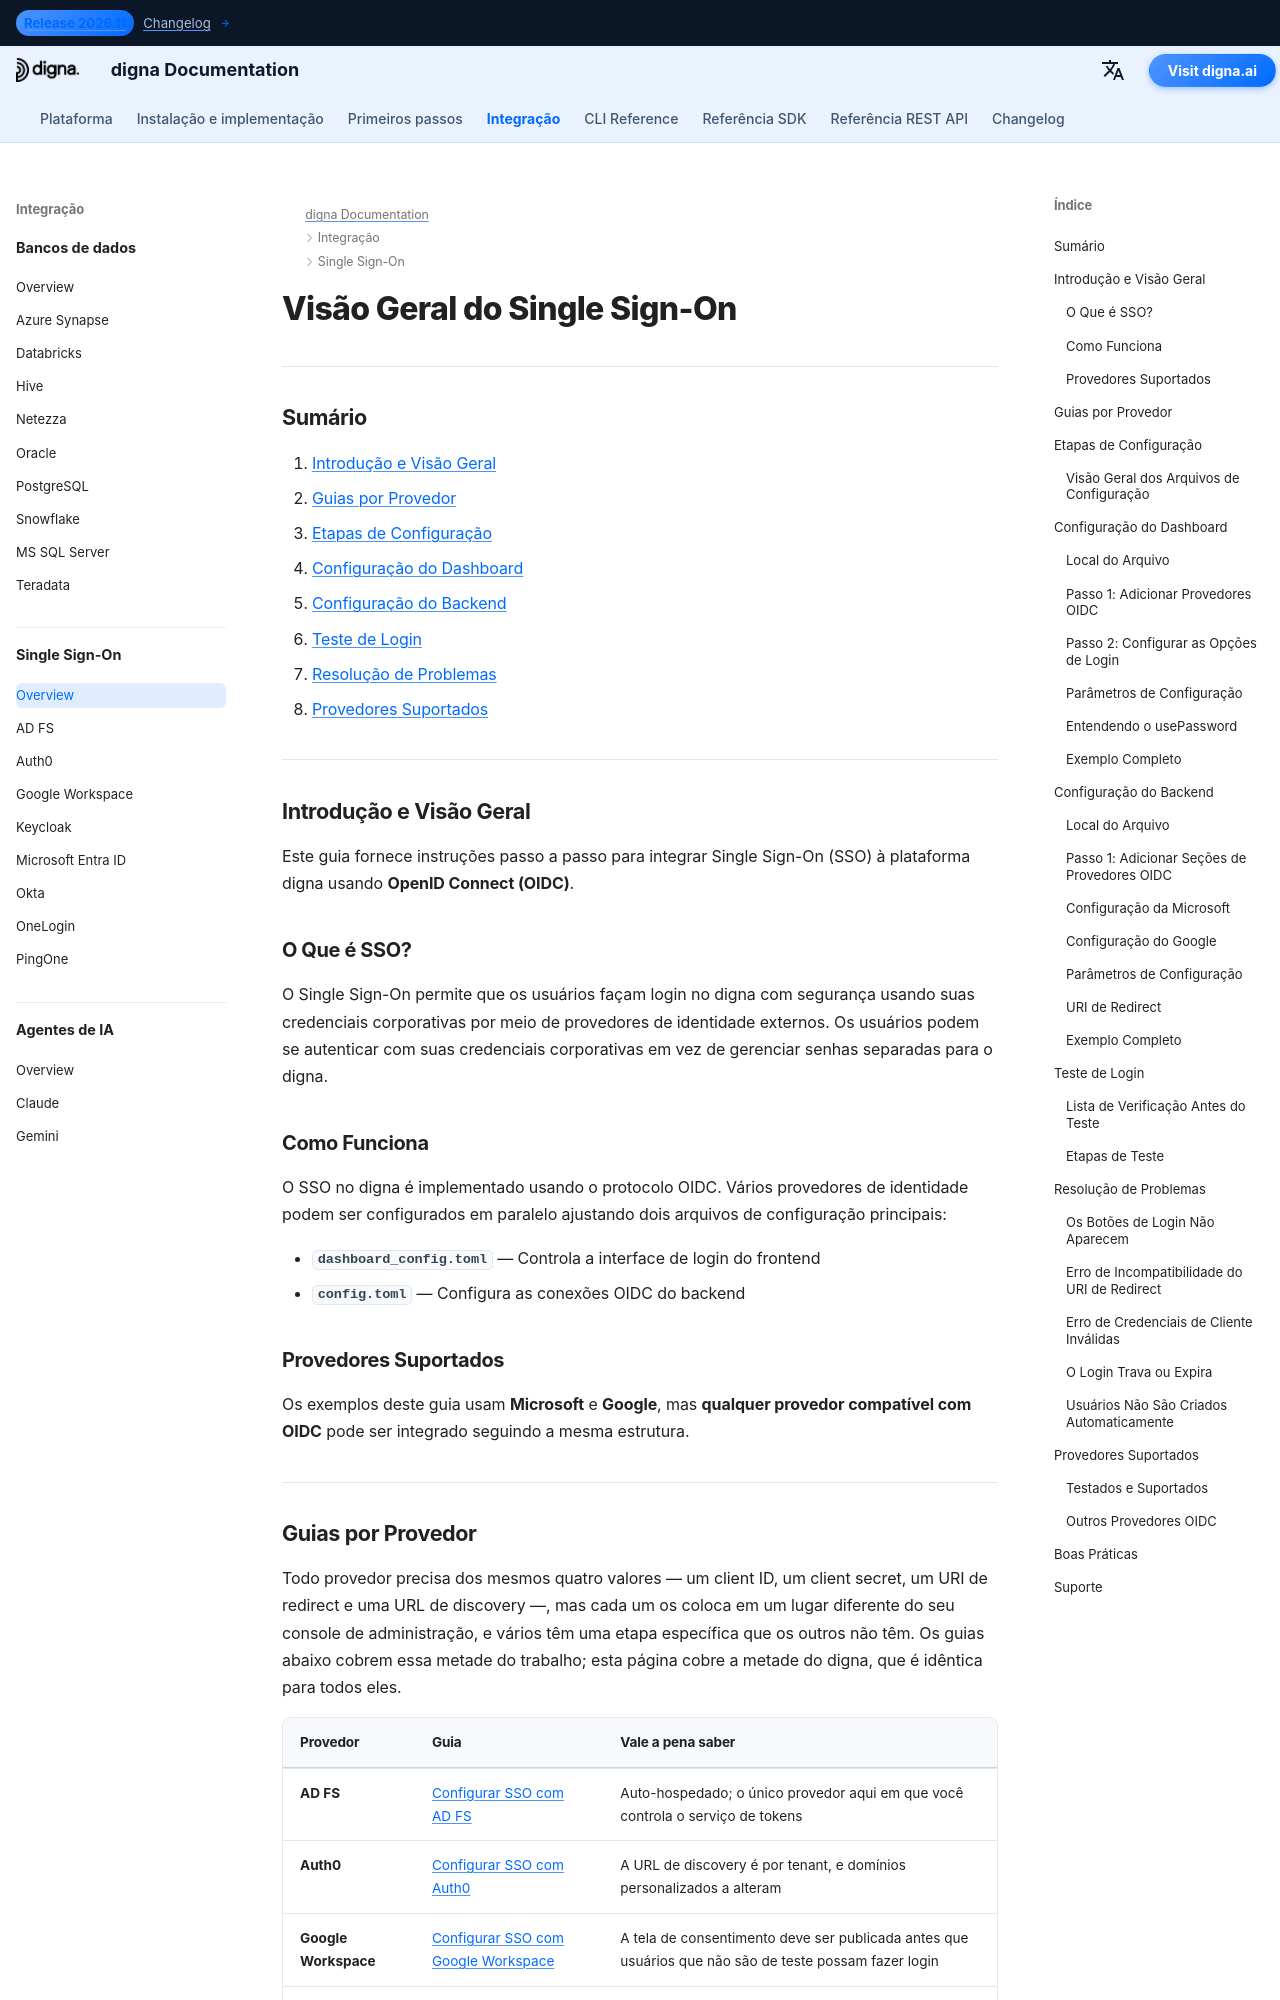

repository: dignaai/digna-docs · page: pt/sso/overview/index.html · generator: mkdocs

---
title: Visão Geral do Single Sign-On (SSO) | Documentação digna
description: Como o Single Sign-On funciona no digna usando OpenID Connect (OIDC). Abrange a configuração do dashboard e do backend, testes, resolução de problemas e links para guias de configuração por provedor para Microsoft Entra ID, Google Workspace, Okta, Auth0, Keycloak, OneLogin, PingOne e AD FS.
image: /assets/logo_square.png
keywords:
  - digna sso
  - single sign-on
  - integração oidc
  - openid connect
  - microsoft entra id
  - azure ad sso
  - google workspace sso
  - integração okta
  - autenticação empresarial
lang: pt
robots: index, follow
og_title: Guia de Integração de Single Sign-On (SSO) do digna
og_description: Configure Single Sign-On para o digna usando OpenID Connect. Configuração passo a passo para Microsoft Entra ID, Google Workspace, Okta e outros provedores de identidade compatíveis com OIDC.
og_image: /assets/logo_square.png
og_type: article
twitter_card: summary_large_image
---

# Visão Geral do Single Sign-On

---

## Sumário

1. [Introdução e Visão Geral](#introduction-and-overview)
2. [Guias por Provedor](#provider-guides)
3. [Etapas de Configuração](#configuration-steps)
4. [Configuração do Dashboard](#dashboard-configuration)
5. [Configuração do Backend](#backend-configuration)
6. [Teste de Login](#testing-login)
7. [Resolução de Problemas](#troubleshooting)
8. [Provedores Suportados](#supported-providers)

---

## Introdução e Visão Geral {: #introduction-and-overview }

Este guia fornece instruções passo a passo para integrar Single Sign-On (SSO) à plataforma digna usando **OpenID Connect (OIDC)**.

### O Que é SSO?

O Single Sign-On permite que os usuários façam login no digna com segurança usando suas credenciais corporativas por meio de provedores de identidade externos. Os usuários podem se autenticar com suas credenciais corporativas em vez de gerenciar senhas separadas para o digna.

### Como Funciona

O SSO no digna é implementado usando o protocolo OIDC. Vários provedores de identidade podem ser configurados em paralelo ajustando dois arquivos de configuração principais:

- **`dashboard_config.toml`** — Controla a interface de login do frontend
- **`config.toml`** — Configura as conexões OIDC do backend

### Provedores Suportados {: #supported-providers-overview }

Os exemplos deste guia usam **Microsoft** e **Google**, mas **qualquer provedor compatível com OIDC** pode ser integrado seguindo a mesma estrutura.

---
